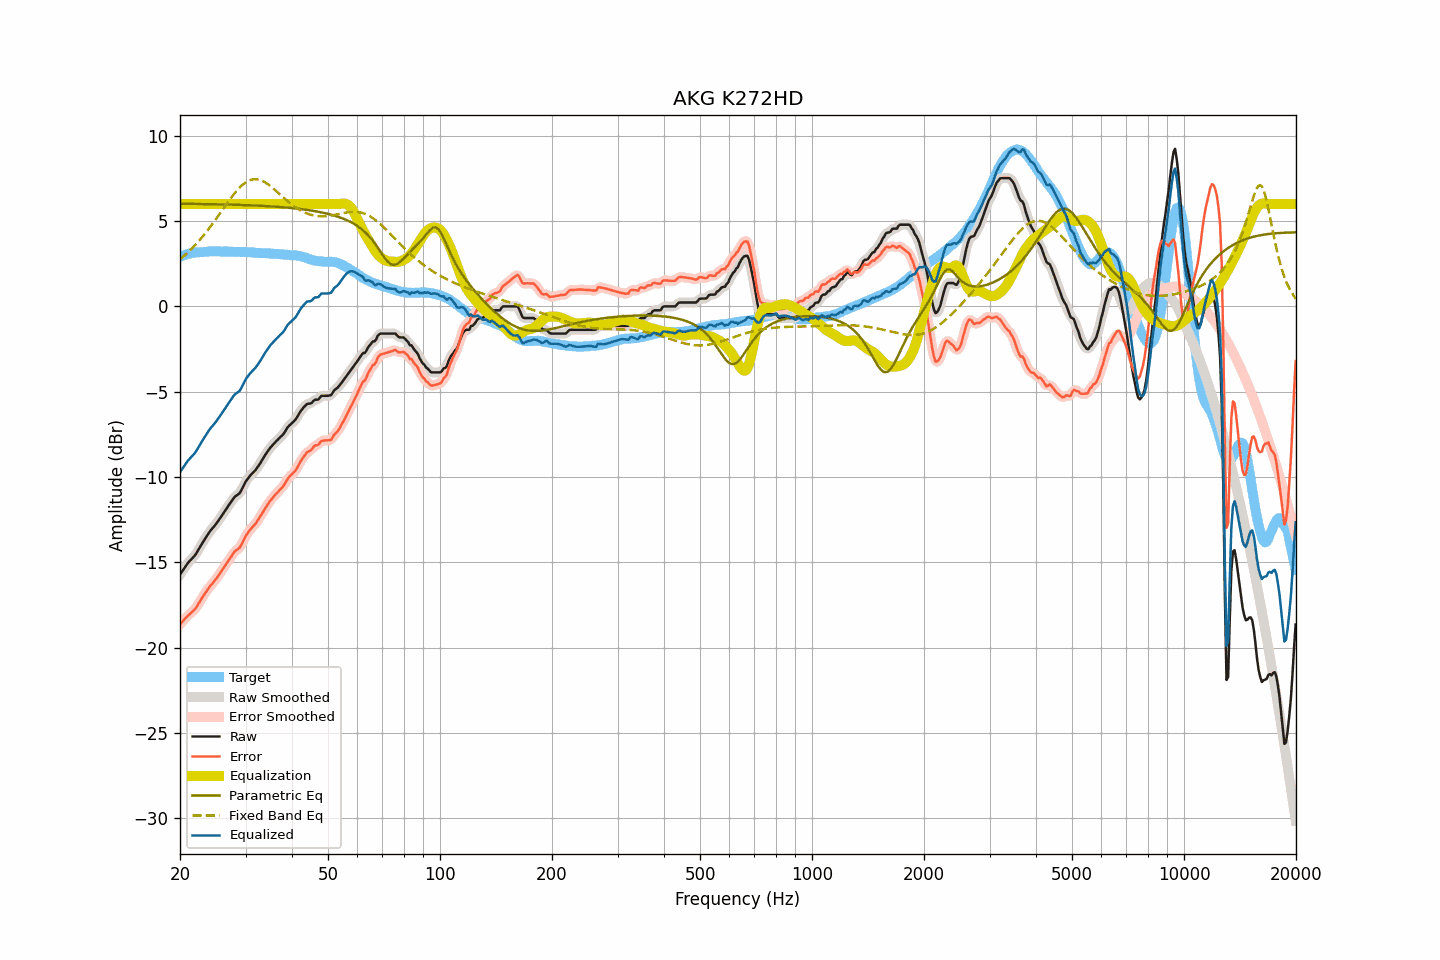

The table this chart was drawn from, first rows:
frequency, raw, smoothed, error, error_smoothed, equalization, parametric_eq, fixed_band_eq, equalized_raw, equalized_smoothed, target
20.00, -15.72, -15.72, -18.63, -18.63, 6.00, 6.02, 2.76, -9.72, -9.72, 2.91
20.20, -15.58, -15.57, -18.53, -18.52, 6.00, 6.02, 2.84, -9.58, -9.57, 2.95
20.40, -15.44, -15.43, -18.42, -18.42, 6.00, 6.02, 2.92, -9.44, -9.43, 2.98
20.61, -15.30, -15.30, -18.31, -18.32, 6.00, 6.02, 3.01, -9.30, -9.30, 3.01
20.81, -15.17, -15.16, -18.22, -18.21, 6.00, 6.02, 3.09, -9.17, -9.16, 3.05
21.02, -15.03, -15.04, -18.12, -18.12, 6.00, 6.02, 3.18, -9.03, -9.04, 3.09
21.23, -14.93, -14.93, -18.03, -18.03, 6.00, 6.02, 3.27, -8.93, -8.93, 3.10
21.44, -14.83, -14.83, -17.95, -17.95, 6.00, 6.01, 3.36, -8.83, -8.83, 3.12
21.66, -14.73, -14.73, -17.87, -17.87, 6.00, 6.01, 3.46, -8.73, -8.73, 3.14
21.87, -14.63, -14.62, -17.77, -17.77, 6.00, 6.01, 3.56, -8.63, -8.62, 3.15
22.09, -14.50, -14.49, -17.66, -17.65, 6.00, 6.01, 3.66, -8.50, -8.49, 3.17
22.31, -14.34, -14.34, -17.50, -17.51, 6.00, 6.01, 3.76, -8.34, -8.34, 3.17
22.54, -14.18, -14.18, -17.36, -17.36, 6.00, 6.01, 3.87, -8.18, -8.18, 3.18
22.76, -14.02, -14.02, -17.20, -17.20, 6.00, 6.01, 3.98, -8.02, -8.02, 3.19
22.99, -13.86, -13.86, -17.04, -17.05, 6.00, 6.00, 4.09, -7.86, -7.86, 3.18
23.22, -13.71, -13.71, -16.90, -16.90, 6.00, 6.00, 4.21, -7.71, -7.71, 3.19
23.45, -13.56, -13.56, -16.76, -16.76, 6.00, 6.00, 4.32, -7.56, -7.56, 3.20
23.69, -13.41, -13.41, -16.62, -16.62, 6.00, 6.00, 4.44, -7.41, -7.41, 3.21
23.92, -13.27, -13.27, -16.49, -16.49, 6.00, 6.00, 4.56, -7.27, -7.27, 3.22
24.16, -13.14, -13.14, -16.37, -16.37, 6.00, 6.00, 4.69, -7.14, -7.14, 3.23
24.40, -13.03, -13.03, -16.27, -16.26, 6.00, 5.99, 4.81, -7.03, -7.03, 3.24
24.65, -12.92, -12.92, -16.15, -16.15, 6.00, 5.99, 4.94, -6.92, -6.92, 3.23
24.89, -12.81, -12.80, -16.03, -16.03, 6.00, 5.99, 5.07, -6.81, -6.80, 3.23
25.14, -12.68, -12.67, -15.90, -15.90, 6.00, 5.99, 5.21, -6.68, -6.67, 3.23
25.39, -12.54, -12.54, -15.76, -15.77, 6.00, 5.99, 5.34, -6.54, -6.54, 3.23
25.65, -12.41, -12.41, -15.63, -15.63, 6.00, 5.98, 5.47, -6.41, -6.41, 3.23
25.91, -12.27, -12.27, -15.48, -15.49, 6.00, 5.98, 5.61, -6.27, -6.27, 3.21
26.16, -12.13, -12.13, -15.35, -15.35, 6.00, 5.98, 5.74, -6.13, -6.13, 3.22
26.43, -11.99, -11.99, -15.21, -15.21, 6.00, 5.98, 5.88, -5.99, -5.99, 3.22
26.69, -11.85, -11.85, -15.07, -15.07, 6.00, 5.98, 6.01, -5.85, -5.85, 3.22
26.96, -11.70, -11.71, -14.92, -14.93, 6.00, 5.97, 6.14, -5.70, -5.71, 3.22
27.23, -11.57, -11.56, -14.79, -14.78, 6.00, 5.97, 6.27, -5.57, -5.56, 3.22
27.50, -11.43, -11.42, -14.65, -14.64, 6.00, 5.97, 6.40, -5.43, -5.42, 3.22
27.77, -11.29, -11.29, -14.49, -14.50, 6.00, 5.96, 6.52, -5.29, -5.29, 3.21
28.05, -11.17, -11.18, -14.37, -14.38, 6.00, 5.96, 6.64, -5.17, -5.18, 3.20
28.33, -11.10, -11.10, -14.29, -14.30, 6.00, 5.96, 6.75, -5.10, -5.10, 3.19
28.62, -11.03, -11.03, -14.23, -14.23, 6.00, 5.96, 6.86, -5.03, -5.03, 3.20
28.90, -10.96, -10.94, -14.16, -14.13, 6.00, 5.95, 6.96, -4.96, -4.94, 3.20
29.19, -10.81, -10.80, -14.00, -13.99, 6.00, 5.95, 7.05, -4.81, -4.80, 3.19
29.48, -10.62, -10.62, -13.81, -13.82, 6.00, 5.95, 7.14, -4.62, -4.62, 3.20
29.78, -10.43, -10.43, -13.62, -13.62, 6.00, 5.94, 7.22, -4.43, -4.43, 3.19
30.08, -10.25, -10.26, -13.44, -13.45, 6.00, 5.94, 7.28, -4.25, -4.26, 3.19
30.38, -10.12, -10.12, -13.30, -13.30, 6.00, 5.94, 7.34, -4.12, -4.12, 3.18
30.68, -10.00, -9.99, -13.18, -13.17, 6.00, 5.93, 7.38, -4.00, -3.99, 3.18
30.99, -9.88, -9.88, -13.05, -13.05, 6.00, 5.93, 7.42, -3.88, -3.88, 3.17
31.30, -9.78, -9.78, -12.94, -12.95, 6.00, 5.92, 7.44, -3.78, -3.78, 3.16
31.61, -9.69, -9.69, -12.85, -12.84, 6.00, 5.92, 7.46, -3.69, -3.69, 3.16
31.93, -9.59, -9.58, -12.74, -12.73, 6.00, 5.92, 7.46, -3.59, -3.58, 3.15
32.24, -9.46, -9.46, -12.59, -12.60, 6.00, 5.91, 7.45, -3.46, -3.46, 3.14
32.57, -9.32, -9.32, -12.45, -12.45, 6.00, 5.91, 7.43, -3.32, -3.32, 3.13
32.89, -9.18, -9.17, -12.31, -12.30, 6.00, 5.90, 7.41, -3.18, -3.17, 3.13
33.22, -9.02, -9.02, -12.15, -12.15, 6.00, 5.90, 7.37, -3.02, -3.02, 3.13
33.55, -8.87, -8.86, -11.99, -11.99, 6.00, 5.89, 7.33, -2.87, -2.86, 3.13
33.89, -8.71, -8.71, -11.83, -11.84, 6.00, 5.89, 7.27, -2.71, -2.71, 3.12
34.23, -8.57, -8.57, -11.69, -11.69, 6.00, 5.88, 7.21, -2.57, -2.57, 3.12
34.57, -8.44, -8.43, -11.54, -11.54, 6.00, 5.88, 7.15, -2.44, -2.43, 3.11
34.92, -8.30, -8.31, -11.40, -11.41, 6.00, 5.87, 7.08, -2.30, -2.31, 3.10
35.27, -8.19, -8.19, -11.29, -11.29, 6.00, 5.86, 7.00, -2.19, -2.19, 3.10
35.62, -8.09, -8.08, -11.18, -11.17, 6.00, 5.86, 6.92, -2.09, -2.08, 3.09
35.97, -7.99, -7.99, -11.07, -11.07, 6.00, 5.85, 6.84, -1.99, -1.99, 3.08
... 635 more rows
